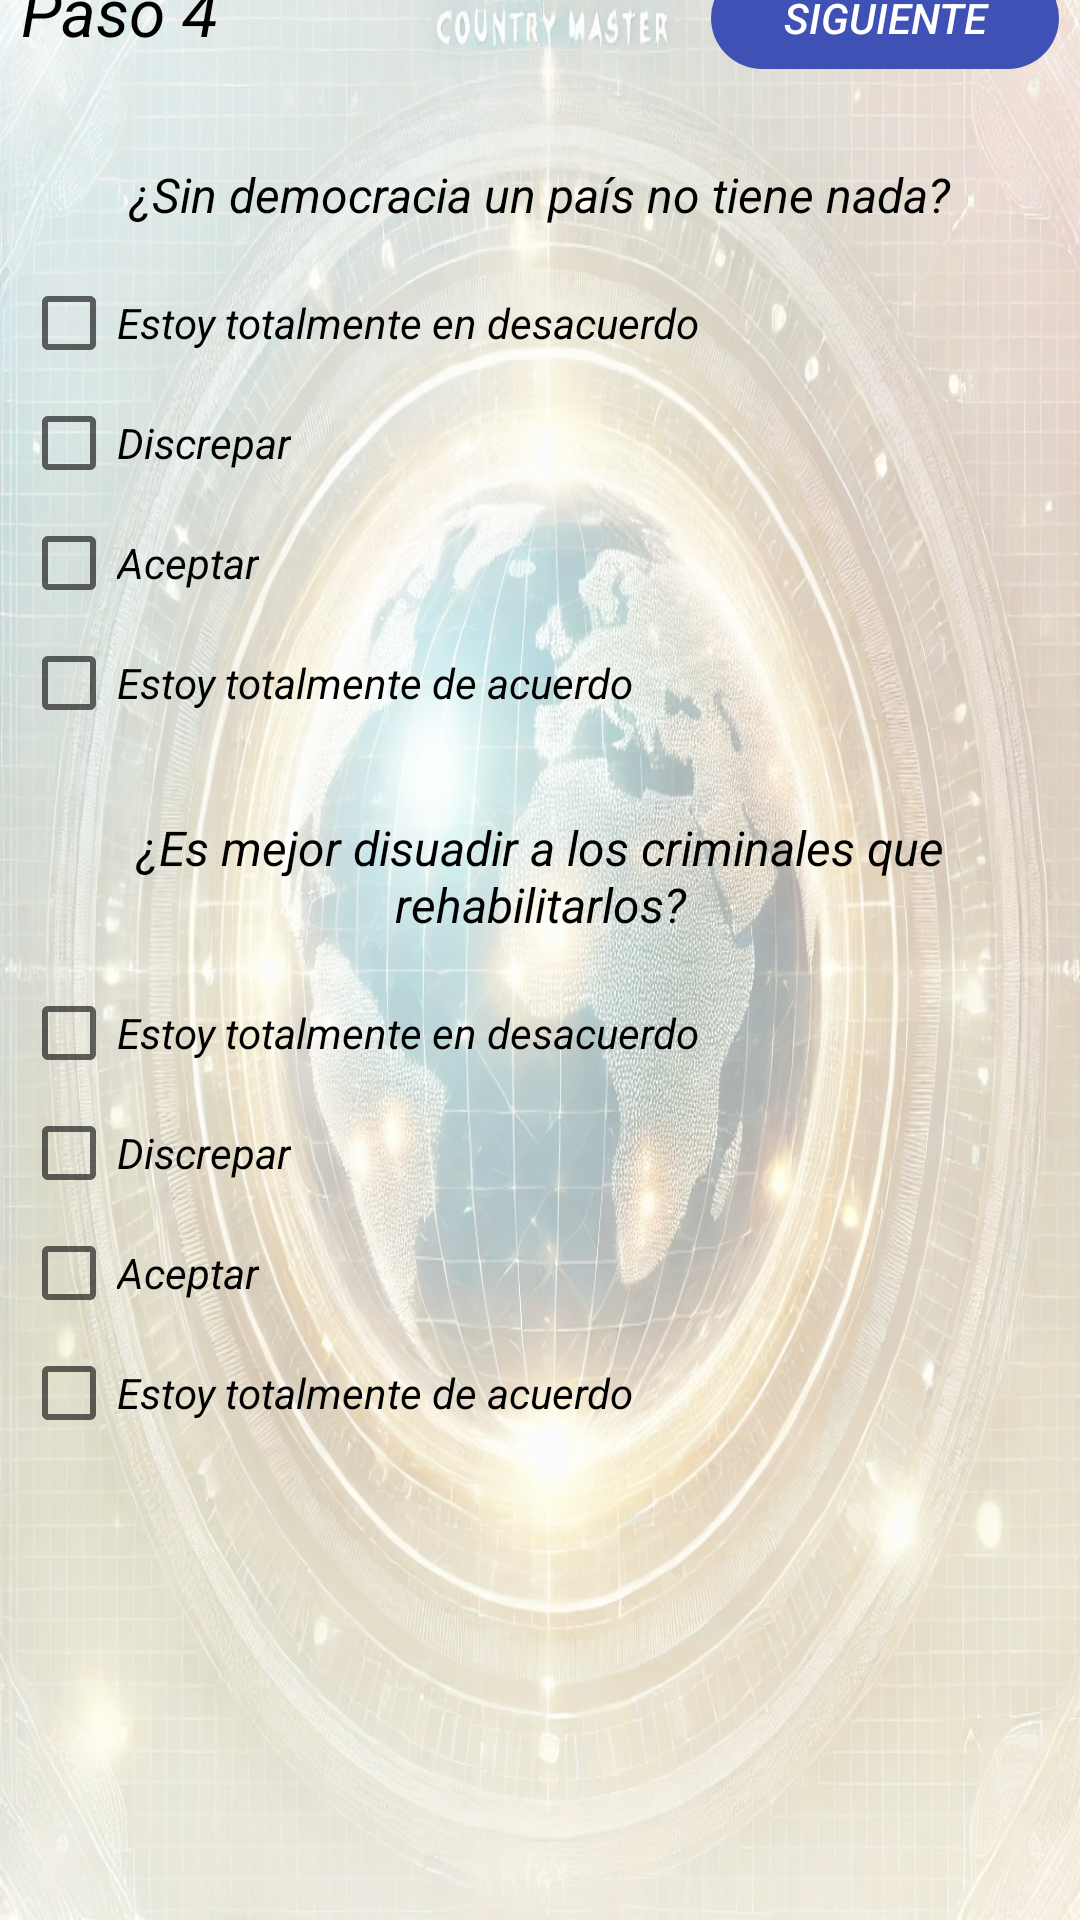

Write the Android layout XML for this screen, with the resource values it uses.
<!-- AndroidManifest.xml: application theme Theme.CountryMaster -->
<!-- res/layout/activity_encuesta4.xml -->
<?xml version="1.0" encoding="utf-8"?>
<androidx.constraintlayout.widget.ConstraintLayout xmlns:android="http://schemas.android.com/apk/res/android"
    xmlns:app="http://schemas.android.com/apk/res-auto"
    xmlns:tools="http://schemas.android.com/tools"
    android:id="@+id/main"
    android:layout_width="match_parent"
    android:layout_height="match_parent"
    tools:context=".Encuesta_4"
    android:background="@drawable/master">

    <View
        android:id="@+id/whiteRectangle"
        android:layout_width="378dp"
        android:layout_height="695dp"
        android:background="#90FFFFFF"
        app:layout_constraintBottom_toBottomOf="parent"
        app:layout_constraintEnd_toEndOf="parent"
        app:layout_constraintStart_toStartOf="parent"
        app:layout_constraintTop_toTopOf="parent" />

    <TextView
        android:id="@+id/stepTextView"
        android:layout_width="wrap_content"
        android:layout_height="wrap_content"
        android:layout_marginStart="16dp"
        android:layout_marginTop="16dp"
        android:text="Paso 4"
        android:textColor="@android:color/black"
        android:textSize="22sp"
        android:textStyle="italic"
        app:layout_constraintStart_toStartOf="@+id/whiteRectangle"
        app:layout_constraintTop_toTopOf="@+id/whiteRectangle" />

    <TextView
        android:id="@+id/descriptionTextView"
        android:layout_width="0dp"
        android:layout_height="wrap_content"
        android:layout_marginTop="36dp"
        android:layout_marginEnd="16dp"
        android:text="¿Sin democracia un país no tiene nada?"
        android:textColor="@android:color/black"
        android:textSize="16sp"
        android:textStyle="italic"
        android:gravity="center"
        app:layout_constraintEnd_toEndOf="@+id/whiteRectangle"
        app:layout_constraintHorizontal_bias="0.0"
        app:layout_constraintStart_toStartOf="@+id/stepTextView"
        app:layout_constraintTop_toBottomOf="@+id/stepTextView" />

    <CheckBox
        android:id="@+id/checkBox1"
        android:layout_width="wrap_content"
        android:layout_height="wrap_content"
        android:text="Estoy totalmente en desacuerdo"
        android:textStyle="italic"
        app:layout_constraintStart_toStartOf="@+id/descriptionTextView"
        app:layout_constraintTop_toBottomOf="@+id/descriptionTextView"
        android:layout_marginTop="16dp"/>

    <CheckBox
        android:id="@+id/checkBox2"
        android:layout_width="wrap_content"
        android:layout_height="wrap_content"
        android:text="Discrepar"
        android:textStyle="italic"
        app:layout_constraintStart_toStartOf="@+id/checkBox1"
        app:layout_constraintTop_toBottomOf="@+id/checkBox1"
        android:layout_marginTop="8dp"/>

    <CheckBox
        android:id="@+id/checkBox3"
        android:layout_width="wrap_content"
        android:layout_height="wrap_content"
        android:text="Aceptar"
        android:textStyle="italic"
        app:layout_constraintStart_toStartOf="@+id/checkBox2"
        app:layout_constraintTop_toBottomOf="@+id/checkBox2"
        android:layout_marginTop="8dp"/>

    <CheckBox
        android:id="@+id/checkBox4"
        android:layout_width="wrap_content"
        android:layout_height="wrap_content"
        android:text="Estoy totalmente de acuerdo"
        android:textStyle="italic"
        app:layout_constraintStart_toStartOf="@+id/checkBox3"
        app:layout_constraintTop_toBottomOf="@+id/checkBox3"
        android:layout_marginTop="8dp"/>

    <TextView
        android:id="@+id/descriptionTextView2"
        android:layout_width="0dp"
        android:layout_height="wrap_content"
        android:layout_marginTop="28dp"
        android:layout_marginEnd="16dp"
        android:text="¿Es mejor disuadir a los criminales que rehabilitarlos?"
        android:textColor="@android:color/black"
        android:textSize="16sp"
        android:textStyle="italic"
        android:gravity="center"
        app:layout_constraintEnd_toEndOf="@+id/whiteRectangle"
        app:layout_constraintHorizontal_bias="0.0"
        app:layout_constraintStart_toStartOf="@+id/checkBox1"
        app:layout_constraintTop_toBottomOf="@+id/checkBox4" />

    <CheckBox
        android:id="@+id/checkBox5"
        android:layout_width="wrap_content"
        android:layout_height="wrap_content"
        android:text="Estoy totalmente en desacuerdo"
        android:textStyle="italic"
        app:layout_constraintStart_toStartOf="@+id/descriptionTextView2"
        app:layout_constraintTop_toBottomOf="@+id/descriptionTextView2"
        android:layout_marginTop="16dp"/>

    <CheckBox
        android:id="@+id/checkBox6"
        android:layout_width="wrap_content"
        android:layout_height="wrap_content"
        android:text="Discrepar"
        android:textStyle="italic"
        app:layout_constraintStart_toStartOf="@+id/checkBox5"
        app:layout_constraintTop_toBottomOf="@+id/checkBox5"
        android:layout_marginTop="8dp"/>

    <CheckBox
        android:id="@+id/checkBox7"
        android:layout_width="wrap_content"
        android:layout_height="wrap_content"
        android:text="Aceptar"
        android:textStyle="italic"
        app:layout_constraintStart_toStartOf="@+id/checkBox6"
        app:layout_constraintTop_toBottomOf="@+id/checkBox6"
        android:layout_marginTop="8dp"/>

    <CheckBox
        android:id="@+id/checkBox8"
        android:layout_width="wrap_content"
        android:layout_height="wrap_content"
        android:text="Estoy totalmente de acuerdo"
        android:textStyle="italic"
        app:layout_constraintStart_toStartOf="@+id/checkBox7"
        app:layout_constraintTop_toBottomOf="@+id/checkBox7"
        android:layout_marginTop="8dp"/>

    <Button
        android:id="@+id/nextButton"
        android:layout_width="116dp"
        android:layout_height="34dp"
        android:layout_marginTop="16dp"
        android:layout_marginEnd="16dp"
        android:background="@drawable/rounded_button"
        android:backgroundTint="#3F51B5"
        android:text="Siguiente"
        android:textColor="@android:color/white"
        android:textStyle="italic"
        app:layout_constraintEnd_toEndOf="@+id/whiteRectangle"
        app:layout_constraintTop_toTopOf="@+id/whiteRectangle" />

</androidx.constraintlayout.widget.ConstraintLayout>
<!-- resources referenced by this layout -->
<resources>
  <!-- drawable master: jpeg bitmap (drawable, 355771 bytes) -->
  <!-- drawable rounded_button (drawable) -->
  <?xml version="1.0" encoding="utf-8"?>
  <shape xmlns:android="http://schemas.android.com/apk/res/android"
      android:shape="rectangle"
      android:variablePadding="true">
      <corners android:radius="20dp"/>
  </shape>
  <style name="Theme.CountryMaster" parent="Theme.AppCompat.Light.DarkActionBar">
          
          <item name="colorPrimary">@color/purple_500</item>
          <item name="colorPrimaryDark">@color/purple_700</item>
          <item name="colorAccent">@color/teal_200</item>
      </style>
  <color name="purple_500">#FF6200EE</color>
  <color name="purple_700">#FF3700B3</color>
  <color name="teal_200">#FF03DAC5</color>
</resources>
